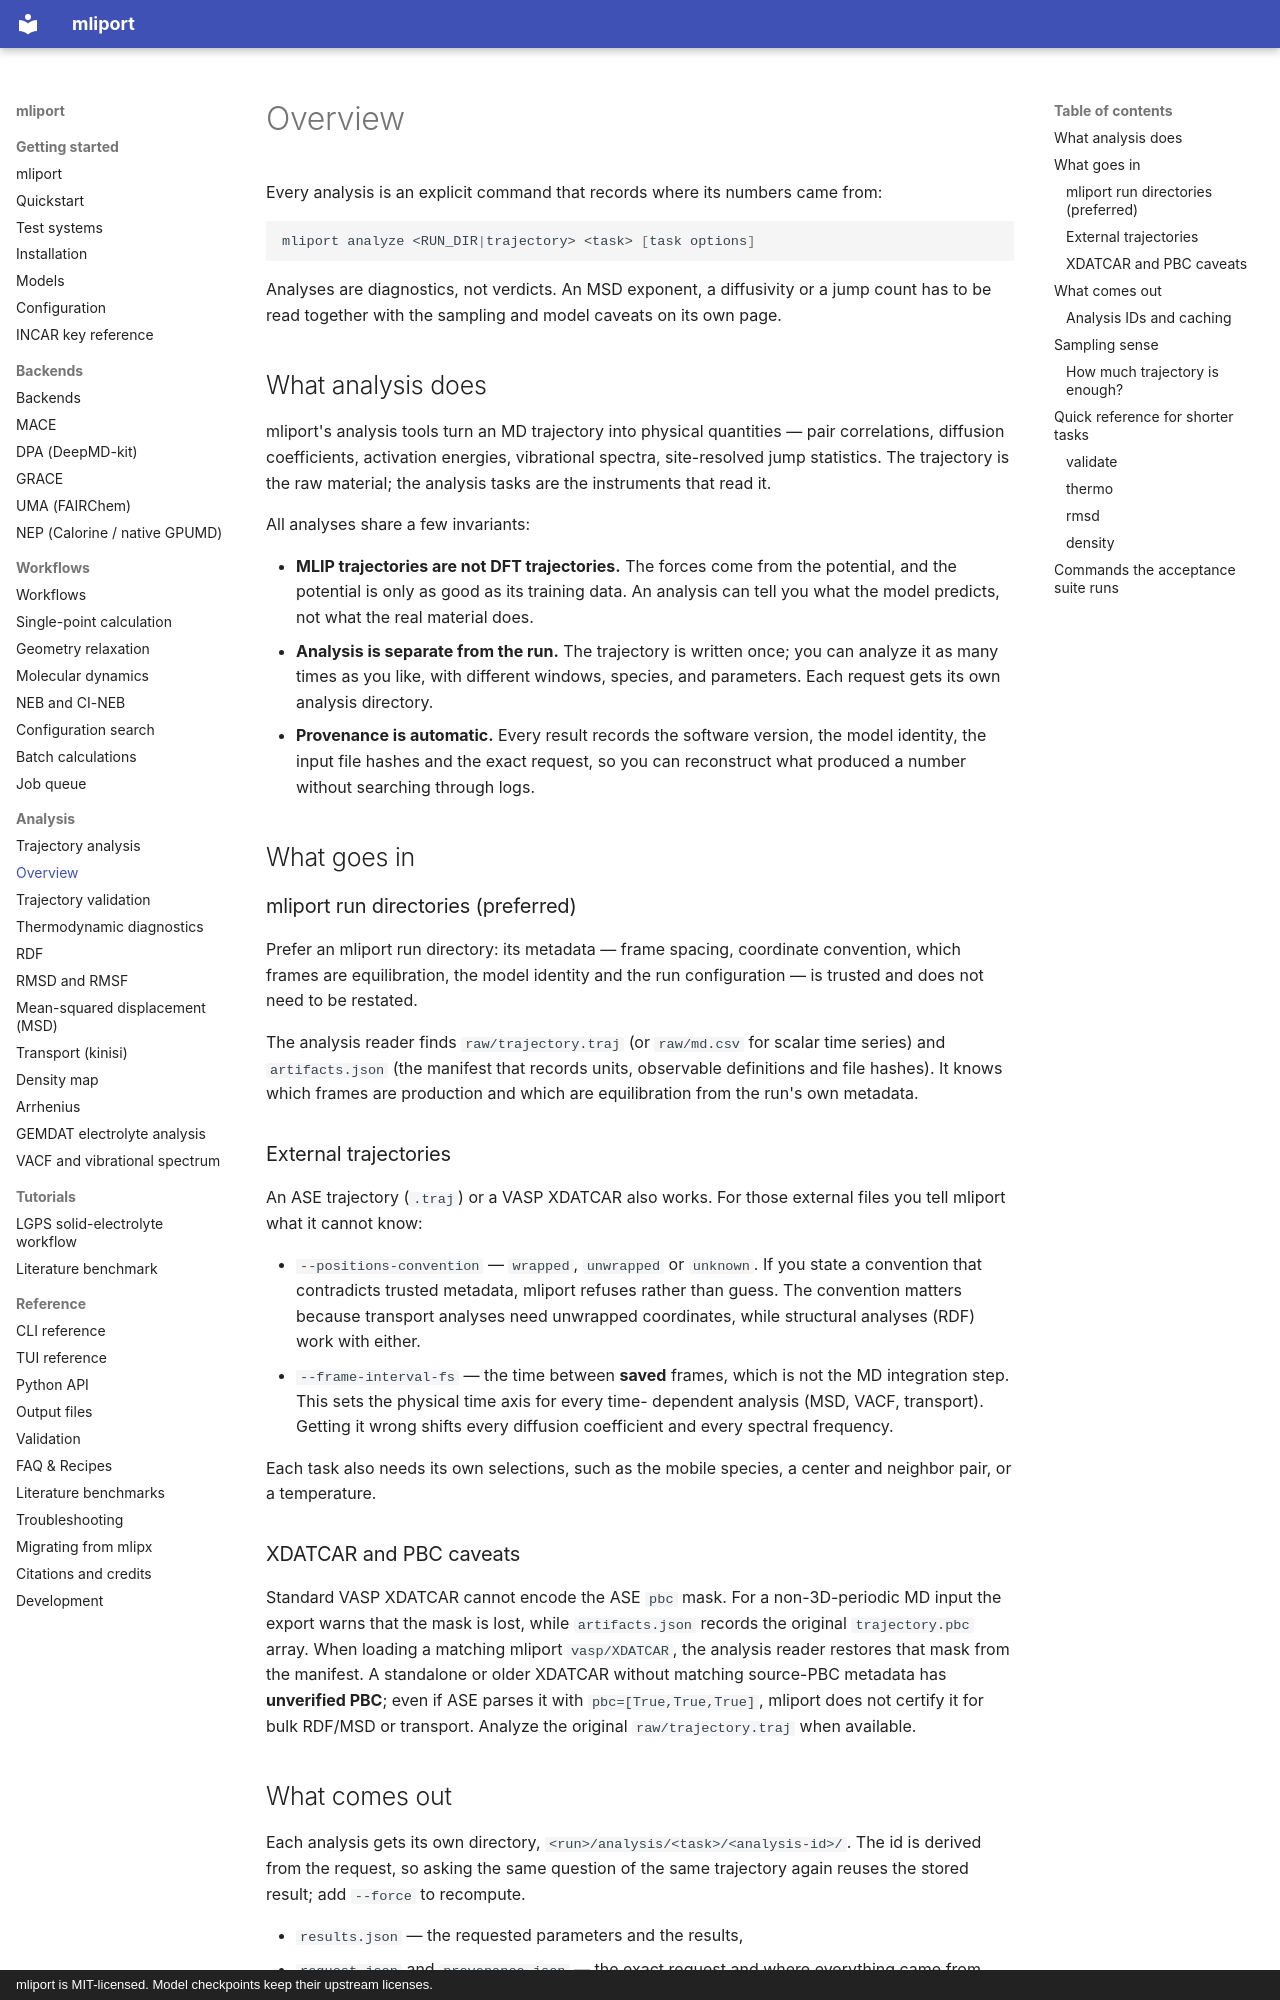

repository: hydrogen1222/mliport · page: analysis/overview/index.html · generator: mkdocs · copyright: mliport is MIT-licensed. Model checkpoints keep their upstream licenses.

# Overview

Every analysis is an explicit command that records where its numbers came from:

```bash
mliport analyze <RUN_DIR|trajectory> <task> [task options]
```

Analyses are diagnostics, not verdicts. An MSD exponent, a diffusivity or a jump
count has to be read together with the sampling and model caveats on its own page.

## What analysis does

mliport's analysis tools turn an MD trajectory into physical quantities —
pair correlations, diffusion coefficients, activation energies, vibrational
spectra, site-resolved jump statistics. The trajectory is the raw material;
the analysis tasks are the instruments that read it.

All analyses share a few invariants:

- **MLIP trajectories are not DFT trajectories.** The forces come from the
  potential, and the potential is only as good as its training data. An analysis
  can tell you what the model predicts, not what the real material does.
- **Analysis is separate from the run.** The trajectory is written once; you
  can analyze it as many times as you like, with different windows, species,
  and parameters. Each request gets its own analysis directory.
- **Provenance is automatic.** Every result records the software version, the
  model identity, the input file hashes and the exact request, so you can
  reconstruct what produced a number without searching through logs.

## What goes in

### mliport run directories (preferred)

Prefer an mliport run directory: its metadata — frame spacing, coordinate
convention, which frames are equilibration, the model identity and the run
configuration — is trusted and does not need to be restated.

The analysis reader finds `raw/trajectory.traj` (or `raw/md.csv` for scalar
time series) and `artifacts.json` (the manifest that records units, observable
definitions and file hashes). It knows which frames are production and which
are equilibration from the run's own metadata.

### External trajectories

An ASE trajectory (`.traj`) or a VASP XDATCAR also works. For those external
files you tell mliport what it cannot know:

- `--positions-convention` — `wrapped`, `unwrapped` or `unknown`. If you state
  a convention that contradicts trusted metadata, mliport refuses rather than
  guess. The convention matters because transport analyses need unwrapped
  coordinates, while structural analyses (RDF) work with either.
- `--frame-interval-fs` — the time between **saved** frames, which is not the
  MD integration step. This sets the physical time axis for every time-
  dependent analysis (MSD, VACF, transport). Getting it wrong shifts every
  diffusion coefficient and every spectral frequency.

Each task also needs its own selections, such as the mobile species, a center
and neighbor pair, or a temperature.

### XDATCAR and PBC caveats

Standard VASP XDATCAR cannot encode the ASE `pbc` mask. For a non-3D-periodic
MD input the export warns that the mask is lost, while `artifacts.json` records
the original `trajectory.pbc` array. When loading a matching mliport
`vasp/XDATCAR`, the analysis reader restores that mask from the manifest. A
standalone or older XDATCAR without matching source-PBC metadata has
**unverified PBC**; even if ASE parses it with `pbc=[True,True,True]`, mliport
does not certify it for bulk RDF/MSD or transport. Analyze the original
`raw/trajectory.traj` when available.
